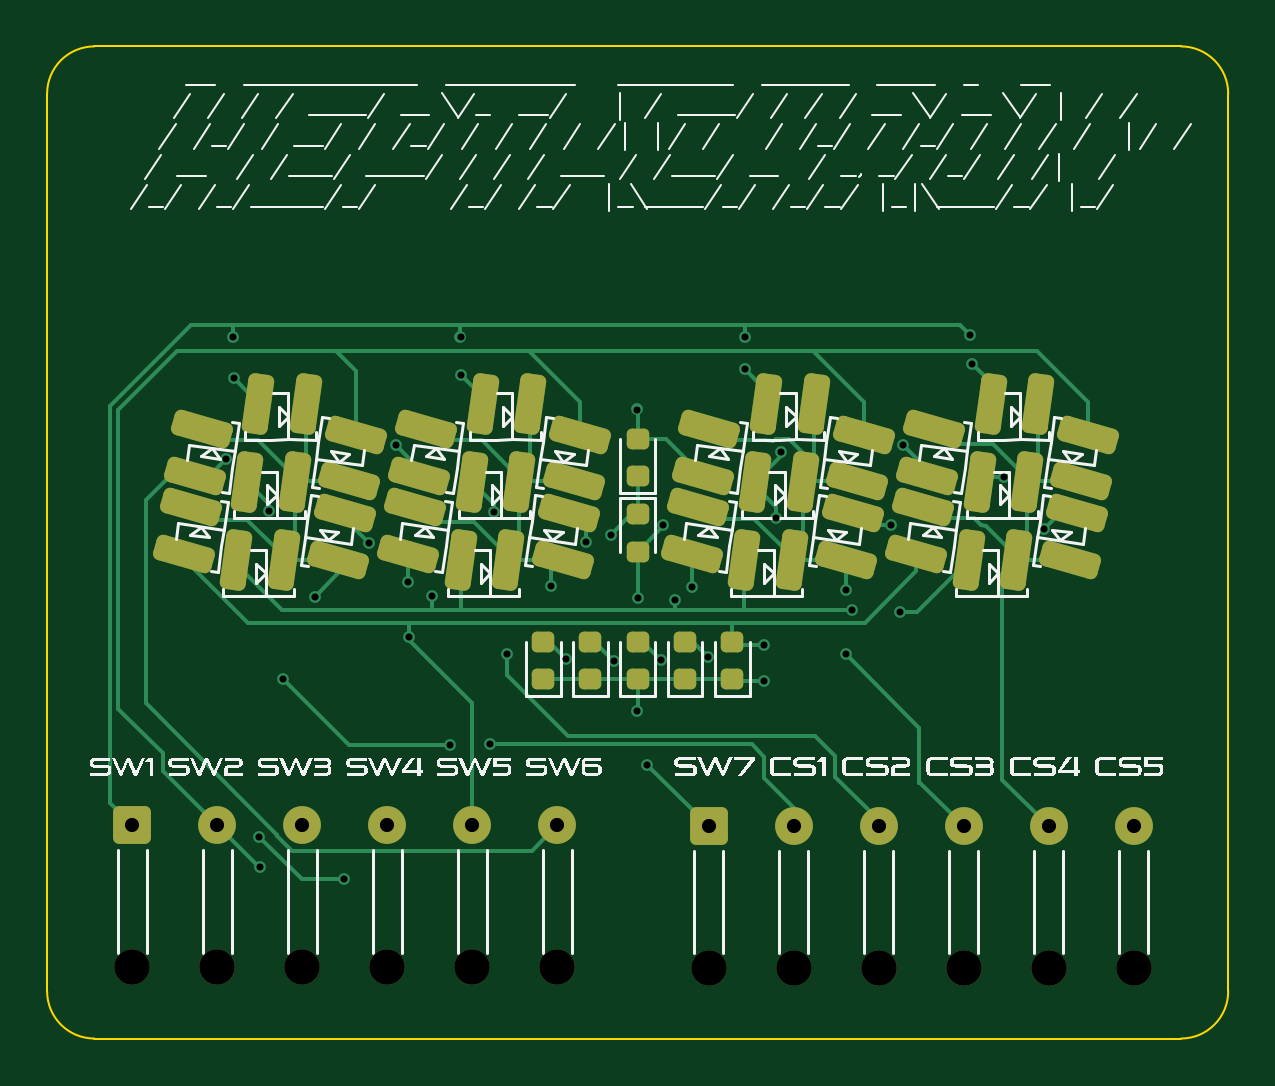
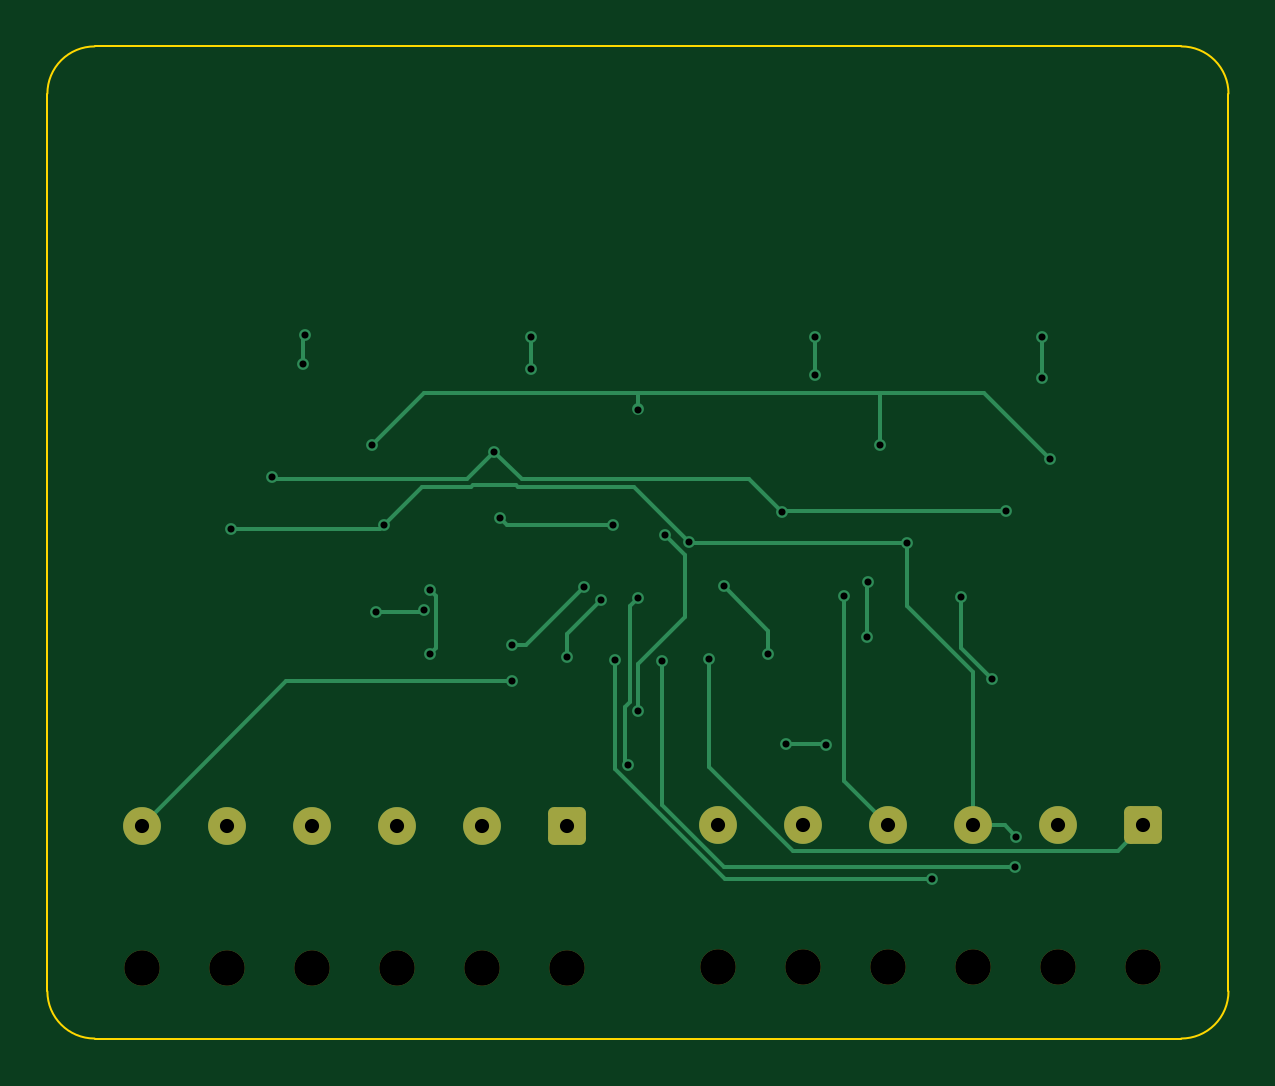
Circuit board: 11 layer files. Board 50.0 x 42.0 mm.
- bottom_copper: Heptachron-B_Cu.gbr (8185 bytes)
- bottom_mask: Heptachron-B_Mask.gbr (1834 bytes)
- paste: Heptachron-B_Paste.gbr (453 bytes)
- bottom_silk: Heptachron-B_Silkscreen.gbr (454 bytes)
- outline: Heptachron-Edge_Cuts.gbr (995 bytes)
- top_copper: Heptachron-F_Cu.gbr (21009 bytes)
- top_mask: Heptachron-F_Mask.gbr (4536 bytes)
- paste: Heptachron-F_Paste.gbr (3700 bytes)
- top_silk: Heptachron-F_Silkscreen.gbr (131964 bytes)
- drill: Heptachron-NPTH.drl (524 bytes)
- drill: Heptachron-PTH.drl (1363 bytes)

=== bottom_copper: Heptachron-B_Cu.gbr (8185 bytes, source omitted) ===
=== bottom_mask: Heptachron-B_Mask.gbr (1834 bytes, source withheld) ===
=== paste: Heptachron-B_Paste.gbr ===
%TF.GenerationSoftware,KiCad,Pcbnew,7.0.7*%
%TF.CreationDate,2024-03-10T18:15:54+01:00*%
%TF.ProjectId,Heptachron,48657074-6163-4687-926f-6e2e6b696361,rev?*%
%TF.SameCoordinates,Original*%
%TF.FileFunction,Paste,Bot*%
%TF.FilePolarity,Positive*%
%FSLAX46Y46*%
G04 Gerber Fmt 4.6, Leading zero omitted, Abs format (unit mm)*
G04 Created by KiCad (PCBNEW 7.0.7) date 2024-03-10 18:15:54*
%MOMM*%
%LPD*%
G01*
G04 APERTURE LIST*
G04 APERTURE END LIST*
M02*

=== bottom_silk: Heptachron-B_Silkscreen.gbr ===
%TF.GenerationSoftware,KiCad,Pcbnew,7.0.7*%
%TF.CreationDate,2024-03-10T18:15:54+01:00*%
%TF.ProjectId,Heptachron,48657074-6163-4687-926f-6e2e6b696361,rev?*%
%TF.SameCoordinates,Original*%
%TF.FileFunction,Legend,Bot*%
%TF.FilePolarity,Positive*%
%FSLAX46Y46*%
G04 Gerber Fmt 4.6, Leading zero omitted, Abs format (unit mm)*
G04 Created by KiCad (PCBNEW 7.0.7) date 2024-03-10 18:15:54*
%MOMM*%
%LPD*%
G01*
G04 APERTURE LIST*
G04 APERTURE END LIST*
M02*

=== outline: Heptachron-Edge_Cuts.gbr ===
%TF.GenerationSoftware,KiCad,Pcbnew,7.0.7*%
%TF.CreationDate,2024-03-10T18:15:54+01:00*%
%TF.ProjectId,Heptachron,48657074-6163-4687-926f-6e2e6b696361,rev?*%
%TF.SameCoordinates,Original*%
%TF.FileFunction,Profile,NP*%
%FSLAX46Y46*%
G04 Gerber Fmt 4.6, Leading zero omitted, Abs format (unit mm)*
G04 Created by KiCad (PCBNEW 7.0.7) date 2024-03-10 18:15:54*
%MOMM*%
%LPD*%
G01*
G04 APERTURE LIST*
%TA.AperFunction,Profile*%
%ADD10C,0.100000*%
%TD*%
G04 APERTURE END LIST*
D10*
X171000000Y-124000000D02*
X125000000Y-124000000D01*
X171000000Y-82000000D02*
X125000000Y-82000000D01*
X125000000Y-82000000D02*
G75*
G03*
X123000000Y-84000000I-1J-1999999D01*
G01*
X123000000Y-122000000D02*
X123000000Y-84000000D01*
X123000000Y-122000000D02*
G75*
G03*
X125000000Y-124000000I1999999J-1D01*
G01*
X173000000Y-84000000D02*
X173000000Y-122000000D01*
X173000000Y-84000000D02*
G75*
G03*
X171000000Y-82000000I-1999999J1D01*
G01*
X171000000Y-124000000D02*
G75*
G03*
X173000000Y-122000000I0J2000000D01*
G01*
M02*

=== top_copper: Heptachron-F_Cu.gbr (21009 bytes, source omitted) ===
=== top_mask: Heptachron-F_Mask.gbr ===
%TF.GenerationSoftware,KiCad,Pcbnew,7.0.7*%
%TF.CreationDate,2024-03-10T18:15:54+01:00*%
%TF.ProjectId,Heptachron,48657074-6163-4687-926f-6e2e6b696361,rev?*%
%TF.SameCoordinates,Original*%
%TF.FileFunction,Soldermask,Top*%
%TF.FilePolarity,Negative*%
%FSLAX46Y46*%
G04 Gerber Fmt 4.6, Leading zero omitted, Abs format (unit mm)*
G04 Created by KiCad (PCBNEW 7.0.7) date 2024-03-10 18:15:54*
%MOMM*%
%LPD*%
G01*
G04 APERTURE LIST*
G04 Aperture macros list*
%AMRoundRect*
0 Rectangle with rounded corners*
0 $1 Rounding radius*
0 $2 $3 $4 $5 $6 $7 $8 $9 X,Y pos of 4 corners*
0 Add a 4 corners polygon primitive as box body*
4,1,4,$2,$3,$4,$5,$6,$7,$8,$9,$2,$3,0*
0 Add four circle primitives for the rounded corners*
1,1,$1+$1,$2,$3*
1,1,$1+$1,$4,$5*
1,1,$1+$1,$6,$7*
1,1,$1+$1,$8,$9*
0 Add four rect primitives between the rounded corners*
20,1,$1+$1,$2,$3,$4,$5,0*
20,1,$1+$1,$4,$5,$6,$7,0*
20,1,$1+$1,$6,$7,$8,$9,0*
20,1,$1+$1,$8,$9,$2,$3,0*%
G04 Aperture macros list end*
%ADD10RoundRect,0.275000X0.133151X-1.028541X0.411497X0.951995X-0.133151X1.028541X-0.411497X-0.951995X0*%
%ADD11RoundRect,0.275000X1.037062X-0.011290X-0.885461X0.539984X-1.037062X0.011290X0.885461X-0.539984X0*%
%ADD12RoundRect,0.275000X-1.037062X0.011290X0.885461X-0.539984X1.037062X-0.011290X-0.885461X0.539984X0*%
%ADD13C,1.500000*%
%ADD14RoundRect,0.250000X-0.550000X-0.550000X0.550000X-0.550000X0.550000X0.550000X-0.550000X0.550000X0*%
%ADD15C,1.600000*%
%ADD16RoundRect,0.218750X0.256250X-0.218750X0.256250X0.218750X-0.256250X0.218750X-0.256250X-0.218750X0*%
%ADD17RoundRect,0.218750X-0.256250X0.218750X-0.256250X-0.218750X0.256250X-0.218750X0.256250X0.218750X0*%
G04 APERTURE END LIST*
D10*
%TO.C,U1*%
X133480431Y-100435254D03*
D11*
X129539672Y-98188407D03*
X129073672Y-101506407D03*
D10*
X133014431Y-103752254D03*
D12*
X135321190Y-103732101D03*
X135787190Y-100414101D03*
D10*
X133946431Y-97118254D03*
X131480431Y-100435254D03*
D11*
X129261326Y-100168943D03*
X128795326Y-103486943D03*
D10*
X131014431Y-103752254D03*
D12*
X135599536Y-101751565D03*
X136065536Y-98433565D03*
D10*
X131946431Y-97118254D03*
%TD*%
%TO.C,U3*%
X154980431Y-100435254D03*
D11*
X151039672Y-98188407D03*
X150573672Y-101506407D03*
D10*
X154514431Y-103752254D03*
D12*
X156821190Y-103732101D03*
X157287190Y-100414101D03*
D10*
X155446431Y-97118254D03*
X152980431Y-100435254D03*
D11*
X150761326Y-100168943D03*
X150295326Y-103486943D03*
D10*
X152514431Y-103752254D03*
D12*
X157099536Y-101751565D03*
X157565536Y-98433565D03*
D10*
X153446431Y-97118254D03*
%TD*%
%TO.C,U2*%
X141446431Y-97118254D03*
D12*
X145565536Y-98433565D03*
X145099536Y-101751565D03*
D10*
X140514431Y-103752254D03*
D11*
X138295326Y-103486943D03*
X138761326Y-100168943D03*
D10*
X140980431Y-100435254D03*
X143446431Y-97118254D03*
D12*
X145287190Y-100414101D03*
X144821190Y-103732101D03*
D10*
X142514431Y-103752254D03*
D11*
X138573672Y-101506407D03*
X139039672Y-98188407D03*
D10*
X142980431Y-100435254D03*
%TD*%
%TO.C,U4*%
X164480431Y-100435254D03*
D11*
X160539672Y-98188407D03*
X160073672Y-101506407D03*
D10*
X164014431Y-103752254D03*
D12*
X166321190Y-103732101D03*
X166787190Y-100414101D03*
D10*
X164946431Y-97118254D03*
X162480431Y-100435254D03*
D11*
X160261326Y-100168943D03*
X159795326Y-103486943D03*
D10*
X162014431Y-103752254D03*
D12*
X166599536Y-101751565D03*
X167065536Y-98433565D03*
D10*
X162946431Y-97118254D03*
%TD*%
D13*
%TO.C,J2*%
X154600000Y-121000000D03*
X165400000Y-121000000D03*
X169000000Y-121000000D03*
X151000000Y-121000000D03*
X158200000Y-121000000D03*
X161800000Y-121000000D03*
D14*
X151000000Y-115000000D03*
D15*
X154600000Y-115000000D03*
X158200000Y-115000000D03*
X161800000Y-115000000D03*
X165400000Y-115000000D03*
X169000000Y-115000000D03*
%TD*%
D13*
%TO.C,J1*%
X130200000Y-120975000D03*
X141000000Y-120975000D03*
X144600000Y-120975000D03*
X126600000Y-120975000D03*
X133800000Y-120975000D03*
X137400000Y-120975000D03*
D14*
X126600000Y-114975000D03*
D15*
X130200000Y-114975000D03*
X133800000Y-114975000D03*
X137400000Y-114975000D03*
X141000000Y-114975000D03*
X144600000Y-114975000D03*
%TD*%
D16*
%TO.C,D40*%
X148000000Y-108787500D03*
X148000000Y-107212500D03*
%TD*%
D17*
%TO.C,D37*%
X148000000Y-101812500D03*
X148000000Y-103387500D03*
%TD*%
D16*
%TO.C,D39*%
X146000000Y-108787500D03*
X146000000Y-107212500D03*
%TD*%
%TO.C,D42*%
X152000000Y-108787500D03*
X152000000Y-107212500D03*
%TD*%
%TO.C,D41*%
X150000000Y-108787500D03*
X150000000Y-107212500D03*
%TD*%
%TO.C,D36*%
X148000000Y-100187500D03*
X148000000Y-98612500D03*
%TD*%
%TO.C,D38*%
X144000000Y-108787500D03*
X144000000Y-107212500D03*
%TD*%
M02*

=== paste: Heptachron-F_Paste.gbr ===
%TF.GenerationSoftware,KiCad,Pcbnew,7.0.7*%
%TF.CreationDate,2024-03-10T18:15:54+01:00*%
%TF.ProjectId,Heptachron,48657074-6163-4687-926f-6e2e6b696361,rev?*%
%TF.SameCoordinates,Original*%
%TF.FileFunction,Paste,Top*%
%TF.FilePolarity,Positive*%
%FSLAX46Y46*%
G04 Gerber Fmt 4.6, Leading zero omitted, Abs format (unit mm)*
G04 Created by KiCad (PCBNEW 7.0.7) date 2024-03-10 18:15:54*
%MOMM*%
%LPD*%
G01*
G04 APERTURE LIST*
G04 Aperture macros list*
%AMRoundRect*
0 Rectangle with rounded corners*
0 $1 Rounding radius*
0 $2 $3 $4 $5 $6 $7 $8 $9 X,Y pos of 4 corners*
0 Add a 4 corners polygon primitive as box body*
4,1,4,$2,$3,$4,$5,$6,$7,$8,$9,$2,$3,0*
0 Add four circle primitives for the rounded corners*
1,1,$1+$1,$2,$3*
1,1,$1+$1,$4,$5*
1,1,$1+$1,$6,$7*
1,1,$1+$1,$8,$9*
0 Add four rect primitives between the rounded corners*
20,1,$1+$1,$2,$3,$4,$5,0*
20,1,$1+$1,$4,$5,$6,$7,0*
20,1,$1+$1,$6,$7,$8,$9,0*
20,1,$1+$1,$8,$9,$2,$3,0*%
G04 Aperture macros list end*
%ADD10RoundRect,0.275000X0.133151X-1.028541X0.411497X0.951995X-0.133151X1.028541X-0.411497X-0.951995X0*%
%ADD11RoundRect,0.275000X1.037062X-0.011290X-0.885461X0.539984X-1.037062X0.011290X0.885461X-0.539984X0*%
%ADD12RoundRect,0.275000X-1.037062X0.011290X0.885461X-0.539984X1.037062X-0.011290X-0.885461X0.539984X0*%
%ADD13RoundRect,0.218750X0.256250X-0.218750X0.256250X0.218750X-0.256250X0.218750X-0.256250X-0.218750X0*%
%ADD14RoundRect,0.218750X-0.256250X0.218750X-0.256250X-0.218750X0.256250X-0.218750X0.256250X0.218750X0*%
G04 APERTURE END LIST*
D10*
%TO.C,U1*%
X133480431Y-100435254D03*
D11*
X129539672Y-98188407D03*
X129073672Y-101506407D03*
D10*
X133014431Y-103752254D03*
D12*
X135321190Y-103732101D03*
X135787190Y-100414101D03*
D10*
X133946431Y-97118254D03*
X131480431Y-100435254D03*
D11*
X129261326Y-100168943D03*
X128795326Y-103486943D03*
D10*
X131014431Y-103752254D03*
D12*
X135599536Y-101751565D03*
X136065536Y-98433565D03*
D10*
X131946431Y-97118254D03*
%TD*%
%TO.C,U3*%
X154980431Y-100435254D03*
D11*
X151039672Y-98188407D03*
X150573672Y-101506407D03*
D10*
X154514431Y-103752254D03*
D12*
X156821190Y-103732101D03*
X157287190Y-100414101D03*
D10*
X155446431Y-97118254D03*
X152980431Y-100435254D03*
D11*
X150761326Y-100168943D03*
X150295326Y-103486943D03*
D10*
X152514431Y-103752254D03*
D12*
X157099536Y-101751565D03*
X157565536Y-98433565D03*
D10*
X153446431Y-97118254D03*
%TD*%
%TO.C,U2*%
X141446431Y-97118254D03*
D12*
X145565536Y-98433565D03*
X145099536Y-101751565D03*
D10*
X140514431Y-103752254D03*
D11*
X138295326Y-103486943D03*
X138761326Y-100168943D03*
D10*
X140980431Y-100435254D03*
X143446431Y-97118254D03*
D12*
X145287190Y-100414101D03*
X144821190Y-103732101D03*
D10*
X142514431Y-103752254D03*
D11*
X138573672Y-101506407D03*
X139039672Y-98188407D03*
D10*
X142980431Y-100435254D03*
%TD*%
%TO.C,U4*%
X164480431Y-100435254D03*
D11*
X160539672Y-98188407D03*
X160073672Y-101506407D03*
D10*
X164014431Y-103752254D03*
D12*
X166321190Y-103732101D03*
X166787190Y-100414101D03*
D10*
X164946431Y-97118254D03*
X162480431Y-100435254D03*
D11*
X160261326Y-100168943D03*
X159795326Y-103486943D03*
D10*
X162014431Y-103752254D03*
D12*
X166599536Y-101751565D03*
X167065536Y-98433565D03*
D10*
X162946431Y-97118254D03*
%TD*%
D13*
%TO.C,D40*%
X148000000Y-108787500D03*
X148000000Y-107212500D03*
%TD*%
D14*
%TO.C,D37*%
X148000000Y-101812500D03*
X148000000Y-103387500D03*
%TD*%
D13*
%TO.C,D39*%
X146000000Y-108787500D03*
X146000000Y-107212500D03*
%TD*%
%TO.C,D42*%
X152000000Y-108787500D03*
X152000000Y-107212500D03*
%TD*%
%TO.C,D41*%
X150000000Y-108787500D03*
X150000000Y-107212500D03*
%TD*%
%TO.C,D36*%
X148000000Y-100187500D03*
X148000000Y-98612500D03*
%TD*%
%TO.C,D38*%
X144000000Y-108787500D03*
X144000000Y-107212500D03*
%TD*%
M02*

=== top_silk: Heptachron-F_Silkscreen.gbr (131964 bytes, source omitted) ===
=== drill: Heptachron-NPTH.drl ===
M48
; DRILL file {KiCad 7.0.7} date Sun Mar 10 18:16:08 2024
; FORMAT={-:-/ absolute / inch / decimal}
; #@! TF.CreationDate,2024-03-10T18:16:08+01:00
; #@! TF.GenerationSoftware,Kicad,Pcbnew,7.0.7
; #@! TF.FileFunction,NonPlated,1,2,NPTH
FMAT,2
INCH
; #@! TA.AperFunction,NonPlated,NPTH,ComponentDrill
T1C0.0591
%
G90
G05
T1
X4.9843Y-4.7628
X5.126Y-4.7628
X5.2677Y-4.7628
X5.4094Y-4.7628
X5.5512Y-4.7628
X5.6929Y-4.7628
X5.9449Y-4.7638
X6.0866Y-4.7638
X6.2283Y-4.7638
X6.3701Y-4.7638
X6.5118Y-4.7638
X6.6535Y-4.7638
T0
M30

=== drill: Heptachron-PTH.drl ===
M48
; DRILL file {KiCad 7.0.7} date Sun Mar 10 18:16:08 2024
; FORMAT={-:-/ absolute / inch / decimal}
; #@! TF.CreationDate,2024-03-10T18:16:08+01:00
; #@! TF.GenerationSoftware,Kicad,Pcbnew,7.0.7
; #@! TF.FileFunction,Plated,1,2,PTH
FMAT,2
INCH
; #@! TA.AperFunction,Plated,PTH,ViaDrill
T1C0.0118
; #@! TA.AperFunction,Plated,PTH,ComponentDrill
T2C0.0236
%
G90
G05
T1
X5.1404Y-3.9163
X5.1531Y-3.713
X5.1539Y-3.7815
X5.1961Y-4.5457
X5.1976Y-4.5961
X5.2125Y-4.0024
X5.2364Y-4.2833
X5.2882Y-4.1457
X5.3374Y-4.6167
X5.3783Y-4.0563
X5.4236Y-3.8933
X5.4437Y-4.1209
X5.4449Y-4.213
X5.4839Y-4.1441
X5.5134Y-4.3921
X5.5315Y-3.713
X5.5319Y-3.7752
X5.5799Y-4.3917
X5.587Y-4.0035
X5.6094Y-4.2417
X5.6831Y-4.1283
X5.7079Y-4.2496
X5.7412Y-4.0543
X5.7819Y-4.0429
X5.7866Y-4.2528
X5.826Y-3.8335
X5.8264Y-4.3366
X5.8268Y-4.1477
X5.8429Y-4.4252
X5.8654Y-4.2516
X5.8689Y-4.0266
X5.8882Y-4.1508
X5.9173Y-4.1295
X5.9445Y-4.2465
X6.0051Y-3.713
X6.0051Y-3.7665
X6.037Y-4.2252
X6.037Y-4.2866
X6.0571Y-4.0138
X6.0659Y-3.9037
X6.1736Y-4.1346
X6.1741Y-4.2414
X6.1839Y-4.1683
X6.2494Y-4.0253
X6.2634Y-4.1709
X6.2697Y-3.8933
X6.3811Y-3.7094
X6.3846Y-3.7573
X6.4371Y-3.9457
X6.5047Y-4.0327
T2
X4.9843Y-4.5266
X5.126Y-4.5266
X5.2677Y-4.5266
X5.4094Y-4.5266
X5.5512Y-4.5266
X5.6929Y-4.5266
X5.9449Y-4.5276
X6.0866Y-4.5276
X6.2283Y-4.5276
X6.3701Y-4.5276
X6.5118Y-4.5276
X6.6535Y-4.5276
T0
M30
